2-way image classification set "IoT-Project" from GitHub (R0shn1/IoT-Project); label vocabulary: canid, mustelid.

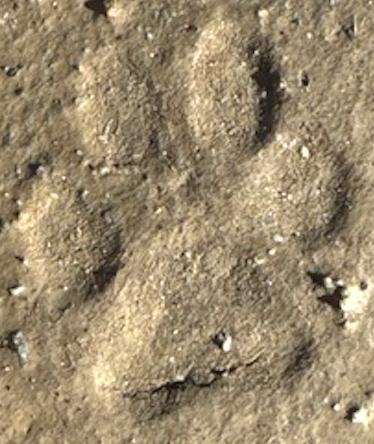
Label: canid

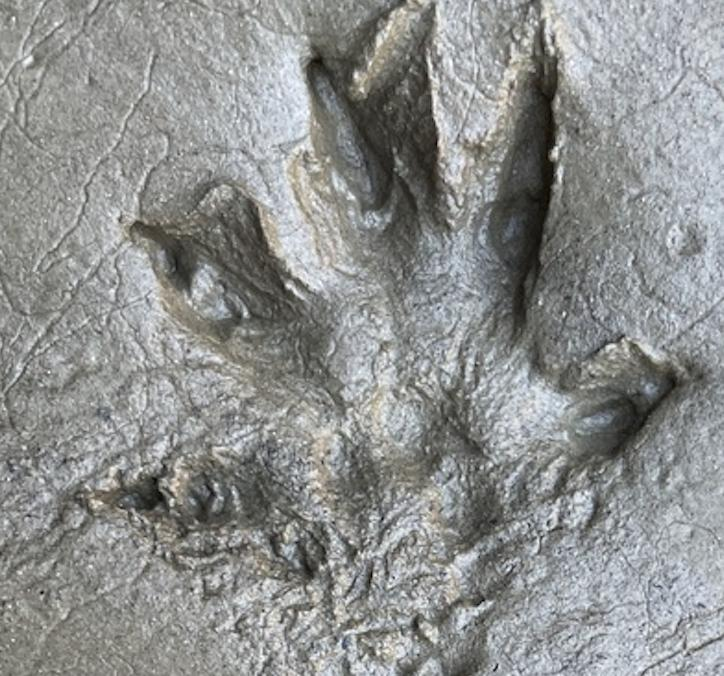
Label: mustelid

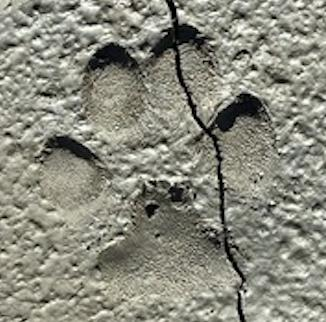
Label: canid

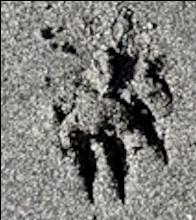
Label: mustelid

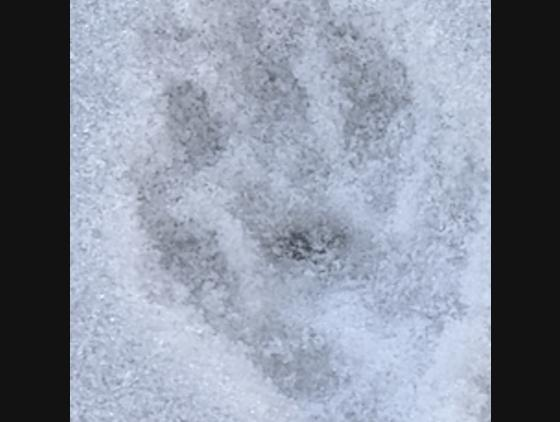
Label: mustelid

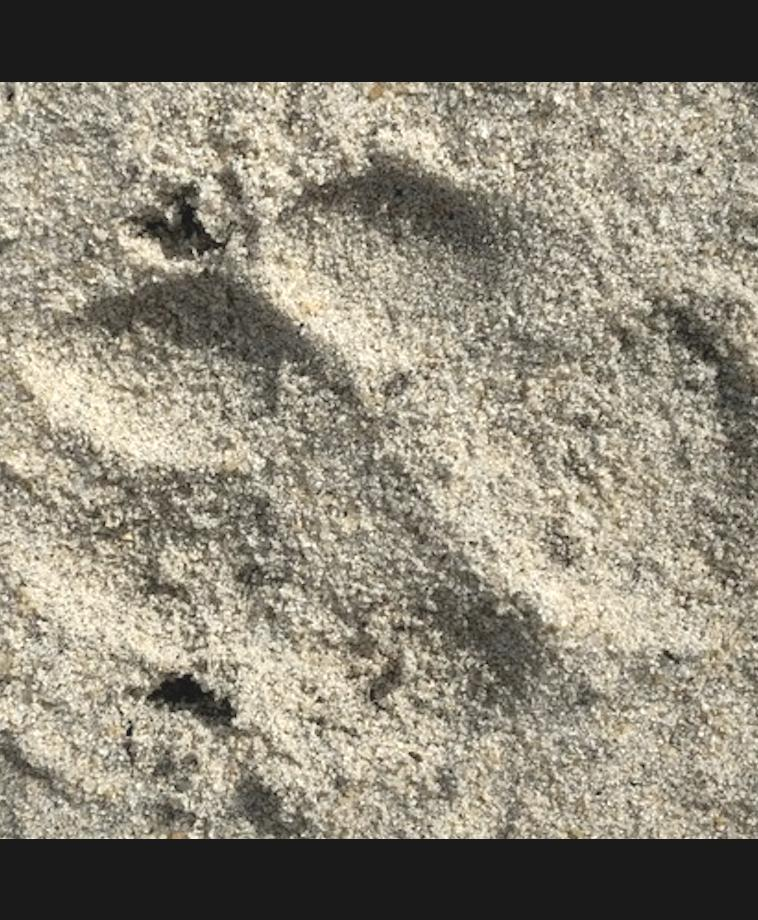
Label: canid
